Photos from the image-classification dataset "casting_data_augm" in the GitHub repository AdKamat2411/Manufacturing-Detection. Its 2 classes are: defective front, ok front.

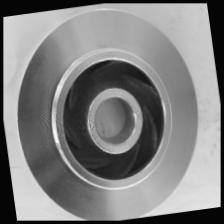
Label: ok front

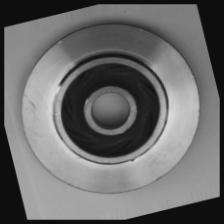
Label: defective front

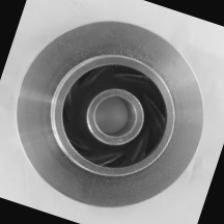
Label: ok front

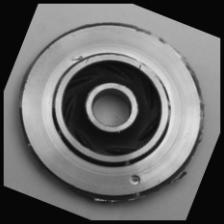
Label: defective front

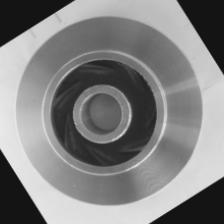
Label: ok front

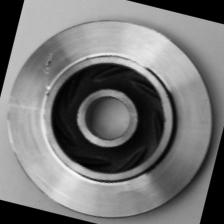
Label: defective front
